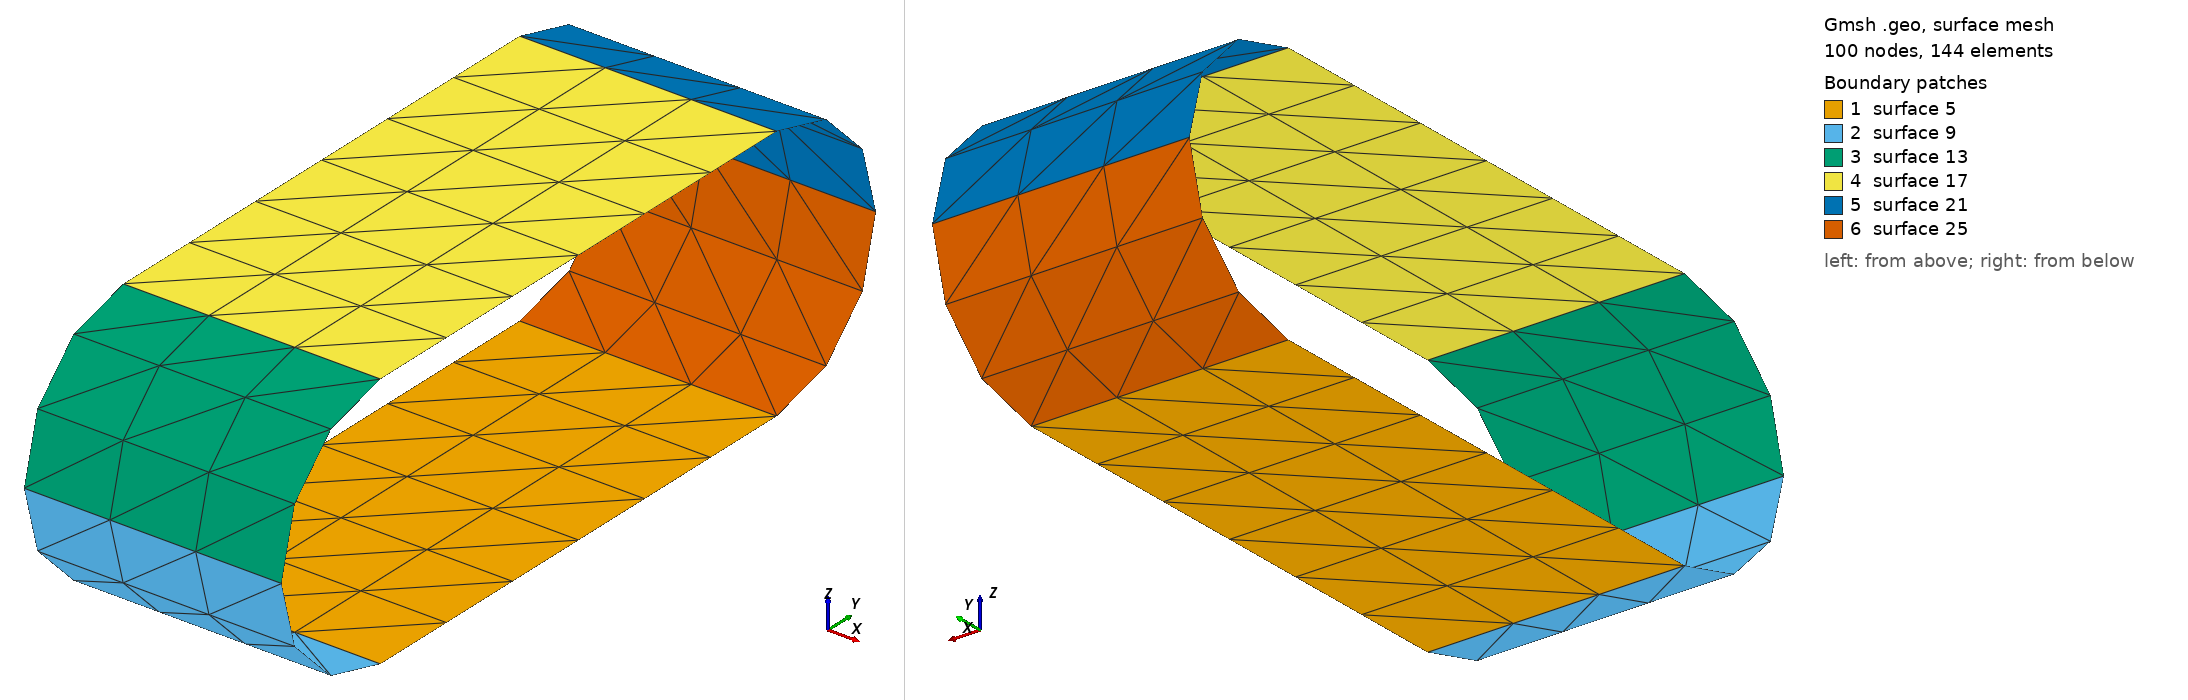

Gmsh geometry script, surface-meshed: 100 nodes, 144 surface elements. Boundary patches (legend numbers): 1 surface 5, 2 surface 9, 3 surface 13, 4 surface 17, 5 surface 21, 6 surface 25. Left view from above one corner, right view from below the opposite corner. The script declares no physical surfaces, so the legend lists its geometric surfaces. The drawing asked Gmsh for element sizes between 1% and 20% of the model's largest extent; the script's own settings can give other sizes.

=== RoundedBeamUnitCell.geo (drawn) ===
//////////////////////////////////////////////////
// GMSH geometry description for the unit cell of
// a silicon beam with rounded sidewalls that
// is infinitely extended in the x direction
//
// Homer Reid 5/2015
//////////////////////////////////////////////////

//////////////////////////////////////////////////
// user-specifiable parameters
//////////////////////////////////////////////////
LX  = 1.0;   // length of unit cell
LY  = 2.0;   // width of cross section
LZ  = 1.0;   // height of cross section

N  = 3;      // number of triangles per unit length

//////////////////////////////////////////////////
// end of user-specifiable parameters
//////////////////////////////////////////////////

//////////////////////////////////////////////////
// derived parameters
//////////////////////////////////////////////////
NX = N*LX;
NY = N*LY;
NZ = N*LZ;

Point(1) = { 0,  -0.5*LY, -0.5*LZ };
Point(2) = { LX, -0.5*LY, -0.5*LZ };
Line(1)  = { 1, 2 };
Transfinite Line{1} = NX+1;

// extrusion to define bottom surface
Extrude { 0, LY, 0  } { Line{1};     Layers{NY}; }

// extrusion to define first curved sidewall
Extrude{ {-1,0,0}, {0.0, -0.5*LY, 0.0}, Pi/2} { Line{1}; Layers{3}; }
Extrude{ {-1,0,0}, {0.0, -0.5*LY, 0.0}, Pi/2} { Line{6}; Layers{3}; }

// extrusion to define top surface
Extrude { 0, LY, 0  } { Line{10};     Layers{NY}; }

// extrusion to define second curved sidewall
Extrude{ {-1,0,0}, {0.0, 0.5*LY, 0.0},  Pi/2} { Line{14}; Layers{3}; }
Extrude{ {-1,0,0}, {0.0, 0.5*LY, 0.0},  Pi/2} { Line{18}; Layers{3}; }
